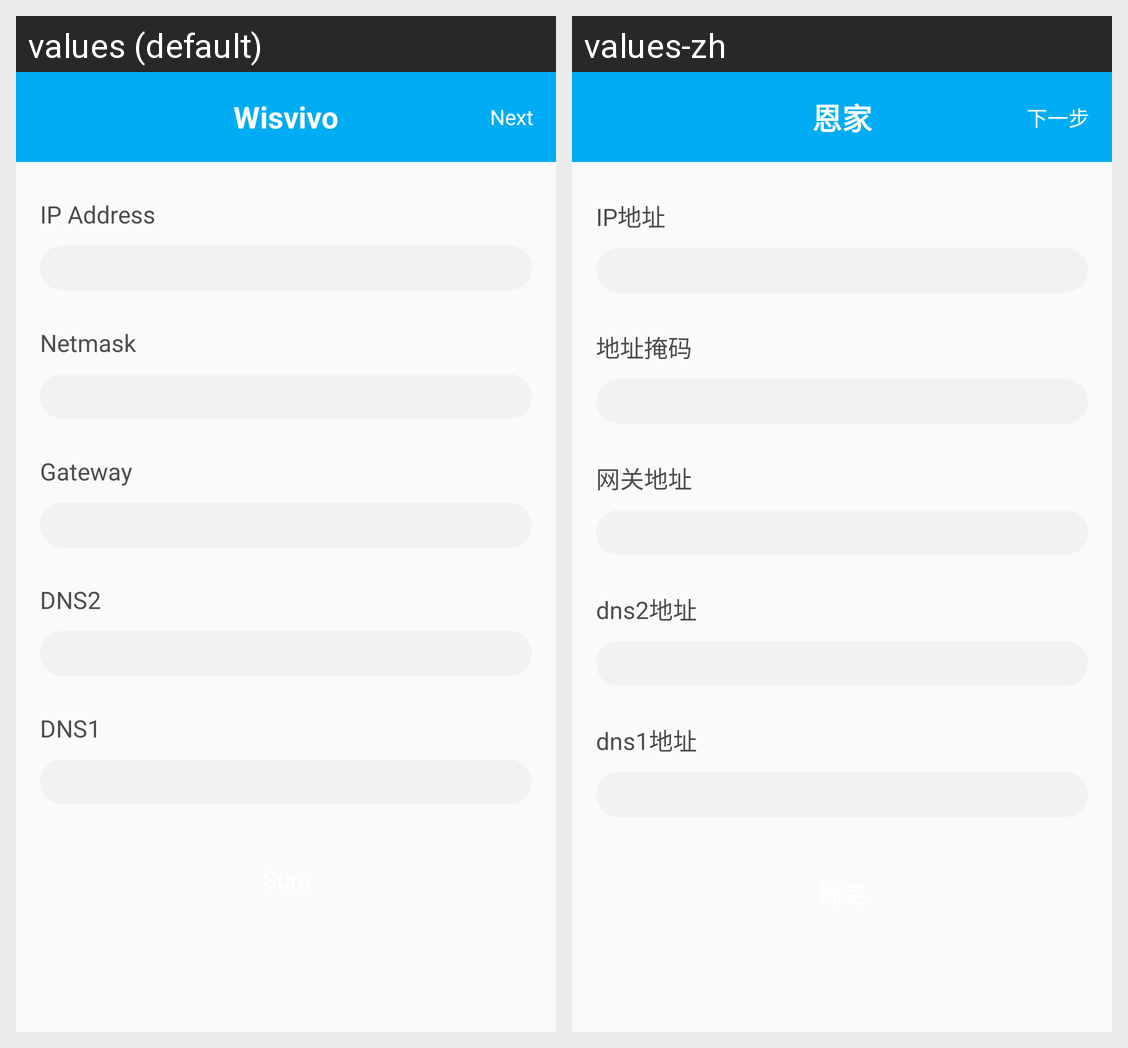

The Android screen above is rendered under two locales of the same app. Produce the string resources it draws, with the default and per-locale values.
Android screen res/layout/activity_staticwan.xml rendered under 2 locales, left to right: values (default), values-zh. Device: Nexus 5 (rendered at 1080×1920; each locale shown at half size, 540×960, under a caption strip naming it); theme AppTheme.
Strings drawn on this screen, with the default value and each locale's value (text and hints the layout hard-codes, and strings that could not be matched under every locale, appear in the picture but are not listed):

static_ip
  values: IP Address
  values-zh: IP地址

static_netmask
  values: Netmask
  values-zh: 地址掩码

static_gateway
  values: Gateway
  values-zh: 网关地址

static_dns2
  values: DNS2
  values-zh: dns2地址

static_dns1
  values: DNS1
  values-zh: dns1地址

app_name
  values: Wisvivo
  values-zh: 恩家

next
  values: Next
  values-zh: 下一步
